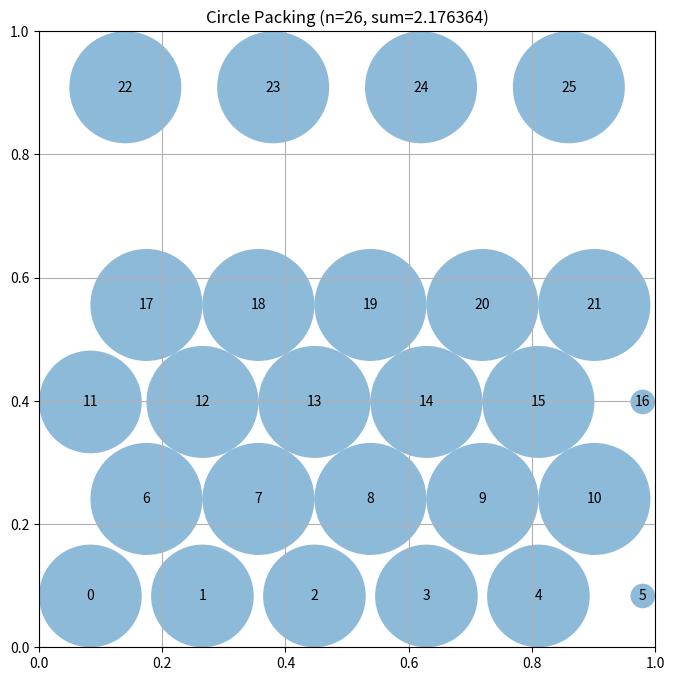

The matplotlib source for this figure:
"""Constructor-based circle packing for n=26 circles"""
import numpy as np


def construct_packing():
    """
    Construct a specific arrangement of 26 circles in a unit square
    that attempts to maximize the sum of their radii.

    Returns:
        Tuple of (centers, radii, sum_of_radii)
        centers: np.array of shape (26, 2) with (x, y) coordinates
        radii: np.array of shape (n) with radius of each circle
        sum_of_radii: Sum of all radii
    """
    # Initialize arrays for 26 circles
    n = 26
    centers = np.zeros((n, 2))

    # Optimized hexagonal grid with 6 alternating rows
    # Hexagonal vertical spacing = sqrt(3)/2 * horizontal spacing
    # Reduced horizontal spacing to allow larger radii while maintaining hexagonal pattern
    h_spacing = 1.0 / 5.5  # Reduced spacing (tighter horizontal packing)
    v_spacing = h_spacing * np.sqrt(3) / 2.0  # Vertical spacing for hexagonal packing
    
    # Row 0 (bottom) - 6 circles, positions centered horizontally
    centers[0] = [1/12, 1/12]
    centers[1] = [1/12 + h_spacing, 1/12]
    centers[2] = [1/12 + 2*h_spacing, 1/12]
    centers[3] = [1/12 + 3*h_spacing, 1/12]
    centers[4] = [1/12 + 4*h_spacing, 1/12]
    centers[5] = [1/12 + 5*h_spacing, 1/12]
    
    # Row 1 (offset) - 5 circles
    centers[6] = [1/12 + h_spacing/2, 1/12 + v_spacing]
    centers[7] = [1/12 + 3*h_spacing/2, 1/12 + v_spacing]
    centers[8] = [1/12 + 5*h_spacing/2, 1/12 + v_spacing]
    centers[9] = [1/12 + 7*h_spacing/2, 1/12 + v_spacing]
    centers[10] = [1/12 + 9*h_spacing/2, 1/12 + v_spacing]
    
    # Row 2 - 6 circles
    centers[11] = [1/12, 1/12 + 2*v_spacing]
    centers[12] = [1/12 + h_spacing, 1/12 + 2*v_spacing]
    centers[13] = [1/12 + 2*h_spacing, 1/12 + 2*v_spacing]
    centers[14] = [1/12 + 3*h_spacing, 1/12 + 2*v_spacing]
    centers[15] = [1/12 + 4*h_spacing, 1/12 + 2*v_spacing]
    centers[16] = [1/12 + 5*h_spacing, 1/12 + 2*v_spacing]
    
    # Row 3 (offset) - 5 circles
    centers[17] = [1/12 + h_spacing/2, 1/12 + 3*v_spacing]
    centers[18] = [1/12 + 3*h_spacing/2, 1/12 + 3*v_spacing]
    centers[19] = [1/12 + 5*h_spacing/2, 1/12 + 3*v_spacing]
    centers[20] = [1/12 + 7*h_spacing/2, 1/12 + 3*v_spacing]
    centers[21] = [1/12 + 9*h_spacing/2, 1/12 + 3*v_spacing]
    
    # Row 4 - 4 circles positioned to maximize space usage in remaining vertical space
    centers[22] = [0.14, 1 - 1/11]
    centers[23] = [0.38, 1 - 1/11]
    centers[24] = [0.62, 1 - 1/11]
    centers[25] = [0.86, 1 - 1/11]
    
    # Clip to ensure everything is inside the unit square with small margin
    centers = np.clip(centers, 0.02, 0.98)
    
    # Compute maximum valid radii for this configuration
    radii = compute_max_radii(centers)
    
    # Calculate the sum of radii
    sum_radii = np.sum(radii)
    
    return centers, radii, sum_radii


def compute_max_radii(centers):
    """
    Compute the maximum possible radii for each circle position
    such that they don't overlap and stay within the unit square.

    Args:
        centers: np.array of shape (n, 2) with (x, y) coordinates

    Returns:
        np.array of shape (n) with radius of each circle
    """
    n = centers.shape[0]
    
    # First, limit by distance to square borders
    radii = np.zeros(n)
    for i in range(n):
        x, y = centers[i]
        radii[i] = min(x, y, 1 - x, 1 - y)

    # Hybrid approach: first equalize, then use proportional scaling for convergence
    # Equalization helps distribute space more fairly initially
    for _ in range(5):  # Increased equalization iterations for better fairness
        for i in range(n):
            for j in range(i + 1, n):
                dist = np.sqrt(np.sum((centers[i] - centers[j]) ** 2))
                # If current radii would cause overlap
                if radii[i] + radii[j] > dist:
                    # Equalize: give each circle half the available distance
                    half_dist = dist / 2.0
                    if radii[i] > half_dist:
                        radii[i] = half_dist
                    if radii[j] > half_dist:
                        radii[j] = half_dist

    # Then use iterative proportional scaling to refine to valid solution
    # This ensures convergence while preserving relative radii sizes
    for iteration in range(200):  # Increased iterations for better convergence
        max_change = 0.0
        for i in range(n):
            for j in range(i + 1, n):
                dist = np.sqrt(np.sum((centers[i] - centers[j]) ** 2))
                current_sum = radii[i] + radii[j]
                if current_sum > dist + 1e-15:
                    # Proportional scaling
                    scale = dist / current_sum
                    new_i = radii[i] * scale
                    new_j = radii[j] * scale
                    max_change = max(max_change, abs(radii[i] - new_i), abs(radii[j] - new_j))
                    radii[i] = new_i
                    radii[j] = new_j
        if max_change < 1e-14:  # Tighter convergence threshold
            break

    return radii


# This part remains fixed (not evolved)
def run_packing():
    """Run the circle packing constructor for n=26"""
    centers, radii, sum_radii = construct_packing()
    return centers, radii, sum_radii


def visualize(centers, radii):
    """
    Visualize the circle packing

    Args:
        centers: np.array of shape (n, 2) with (x, y) coordinates
        radii: np.array of shape (n) with radius of each circle
    """
    import matplotlib.pyplot as plt
    from matplotlib.patches import Circle

    fig, ax = plt.subplots(figsize=(8, 8))

    # Draw unit square
    ax.set_xlim(0, 1)
    ax.set_ylim(0, 1)
    ax.set_aspect("equal")
    ax.grid(True)

    # Draw circles
    for i, (center, radius) in enumerate(zip(centers, radii)):
        circle = Circle(center, radius, alpha=0.5)
        ax.add_patch(circle)
        ax.text(center[0], center[1], str(i), ha="center", va="center")

    plt.title(f"Circle Packing (n={len(centers)}, sum={sum(radii):.6f})")
    plt.show()


if __name__ == "__main__":
    centers, radii, sum_radii = run_packing()
    print(f"Sum of radii: {sum_radii}")
    # AlphaEvolve improved this to 2.635

    # Uncomment to visualize:
    visualize(centers, radii)
